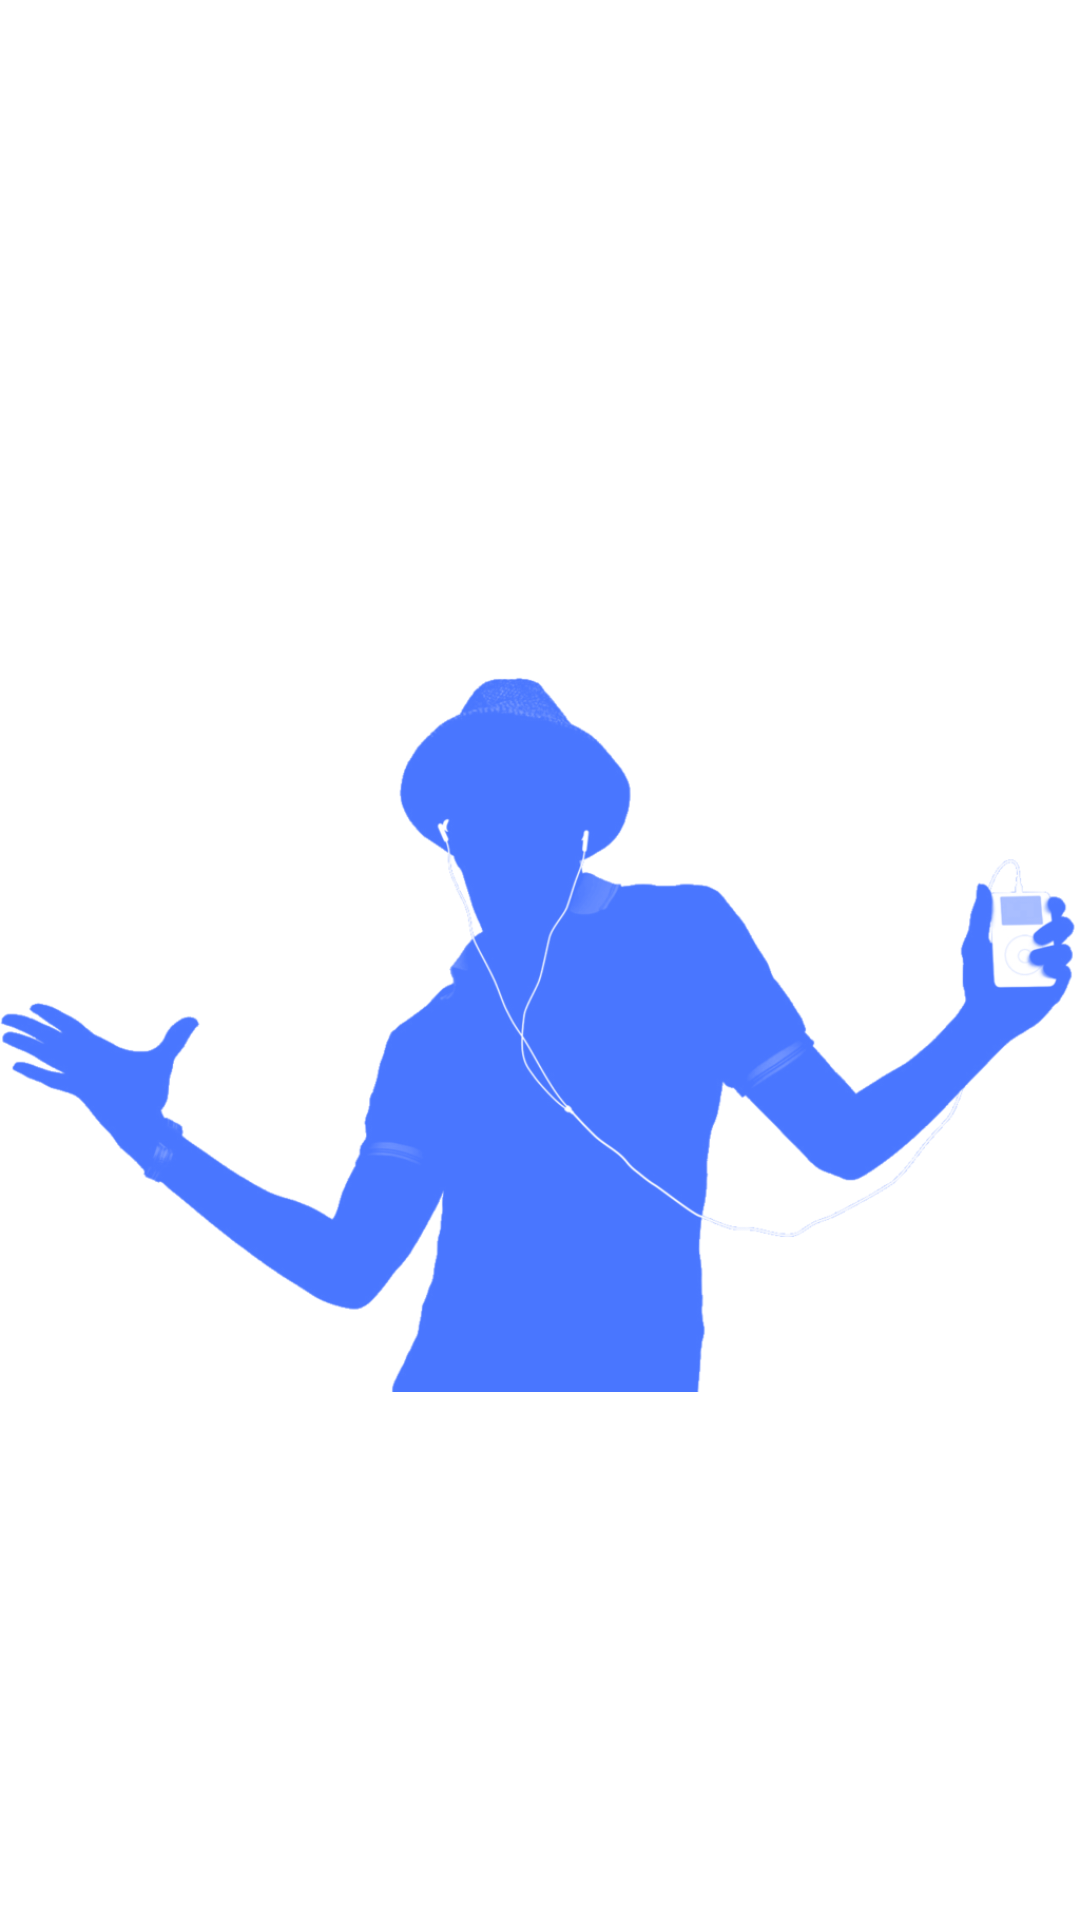

Layout XML and referenced resources for this Android screen:
<!-- AndroidManifest.xml: application theme AppTheme -->
<!-- res/layout/splash_activity.xml -->
<?xml version="1.0" encoding="utf-8"?>
<LinearLayout xmlns:android="http://schemas.android.com/apk/res/android"
    android:layout_width="match_parent"
    android:layout_height="match_parent"
    android:gravity="center"
    android:background="@android:color/white">

    <ImageView
        android:layout_width="match_parent"
        android:layout_height="wrap_content"
        android:contentDescription="@null"
        android:src="@drawable/splash" />

</LinearLayout>
<!-- resources referenced by this layout -->
<resources>
  <!-- drawable splash: png bitmap (drawable, 117582 bytes) -->
  <style name="AppTheme" parent="AppBaseTheme">
          
          <item name="android:windowBackground">@null</item>
      </style>
  <style name="AppBaseTheme" parent="Theme.AppCompat.Light.NoActionBar">
          <item name="colorPrimary">@color/colorPrimary</item>
          <item name="colorPrimaryDark">@color/colorPrimaryDark</item>
          <item name="colorAccent">@color/colorAccent</item>
          <item name="drawerArrowStyle">@style/DrawerArrowStyle</item>
      </style>
  <color name="colorPrimary">#3F51B5</color>
  <color name="colorPrimaryDark">#303F9F</color>
  <color name="colorAccent">#A9A9A9</color>
  <style name="DrawerArrowStyle" parent="@style/Widget.AppCompat.DrawerArrowToggle">
          <item name="spinBars">true</item>
          <item name="color">@android:color/white</item>
      </style>
</resources>
